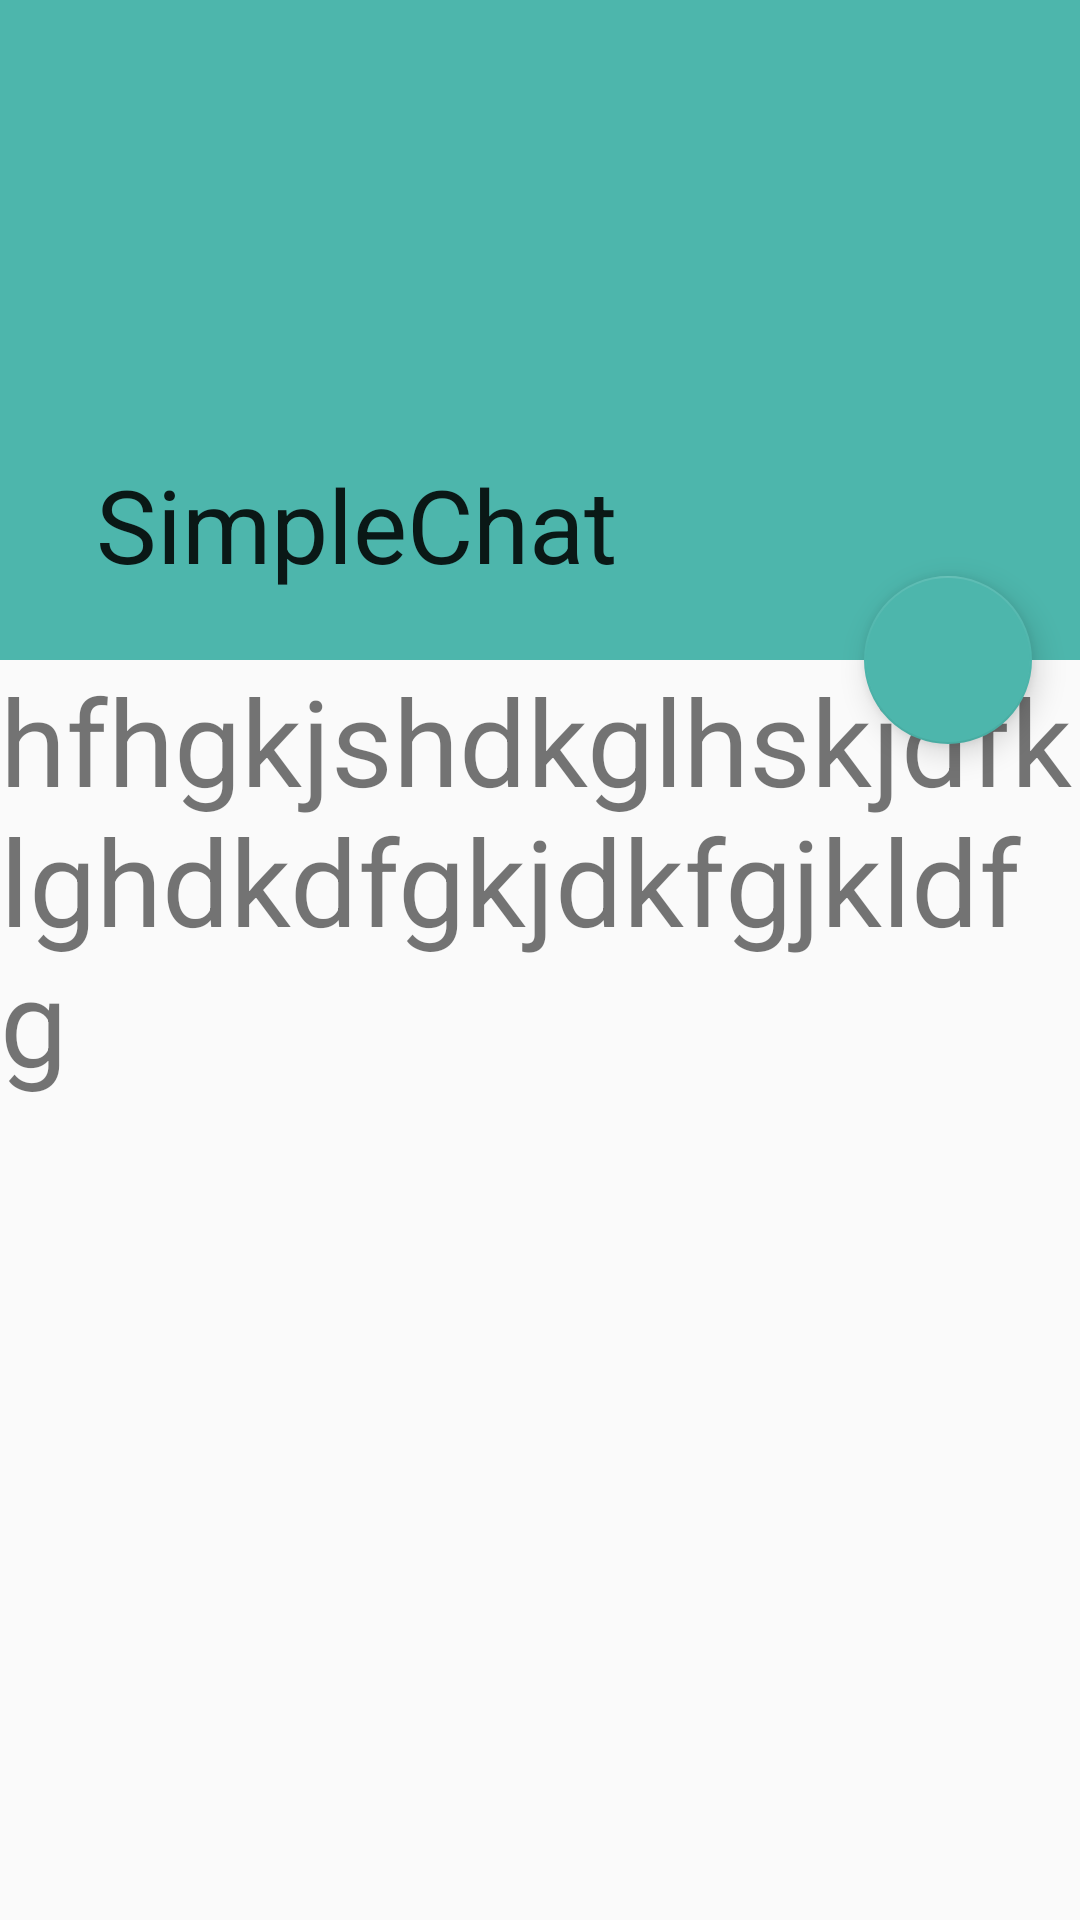

Layout XML and referenced resources for this Android screen:
<!-- AndroidManifest.xml: application theme AppTheme -->
<!-- res/layout/activity_profile.xml -->
<?xml version="1.0" encoding="utf-8"?>
<android.support.design.widget.CoordinatorLayout
    xmlns:android="http://schemas.android.com/apk/res/android"
    android:layout_width="match_parent"
    android:layout_height="match_parent"
    xmlns:app="http://schemas.android.com/apk/res-auto">

    <android.support.design.widget.AppBarLayout
        android:id="@+id/app_bar"
        android:layout_width="match_parent"
        android:layout_height="wrap_content">

        <android.support.design.widget.CollapsingToolbarLayout
            android:layout_width="match_parent"
            android:layout_height="220dp"
            app:layout_scrollFlags="scroll|exitUntilCollapsed|snap"
            app:contentScrim="@color/colorPrimary">

            <ImageView
                android:layout_width="match_parent"
                android:layout_height="match_parent"
                app:layout_collapseMode="parallax"
                android:scaleType="center"
                android:src="@mipmap/ic_launcher"/>

            <android.support.v7.widget.Toolbar
                android:id="@+id/toolbar"
                android:layout_width="match_parent"
                android:layout_height="?attr/actionBarSize"
                app:layout_collapseMode="pin"
                app:title="@string/app_name"/>

        </android.support.design.widget.CollapsingToolbarLayout>

    </android.support.design.widget.AppBarLayout>

    <android.support.v4.widget.NestedScrollView
        android:layout_width="match_parent"
        android:layout_height="match_parent"
        app:layout_behavior="@string/appbar_scrolling_view_behavior">

        <TextView
            android:layout_width="match_parent"
            android:layout_height="wrap_content"
            android:textSize="40sp"
            android:text="hfhgkjshdkglhskjdfklghdkdfgkjdkfgjkldfg"/>

    </android.support.v4.widget.NestedScrollView>

    <android.support.design.widget.FloatingActionButton
        android:layout_width="wrap_content"
        android:layout_height="wrap_content"
        android:layout_margin="16dp"
        android:src="@drawable/ic_write"
        app:backgroundTint="@color/colorAccent"
        app:layout_anchor="@id/app_bar"
        app:layout_anchorGravity="bottom|end"/>

</android.support.design.widget.CoordinatorLayout>
<!-- resources referenced by this layout -->
<resources>
  <color name="colorAccent">#4DB6AC</color>
  <color name="colorPrimary">#4DB6AC</color>
  <string name="app_name">SimpleChat</string>
  <style name="AppTheme" parent="Theme.AppCompat.Light.DarkActionBar">
          
          <item name="colorPrimary">@color/colorPrimary</item>
          <item name="colorPrimaryDark">@color/colorPrimaryDark</item>
          <item name="colorAccent">@color/colorAccent</item>
          <item name="windowActionBar">false</item>
          <item name="windowNoTitle">true</item>
  
      </style>
  <color name="colorPrimaryDark">#00897B</color>
</resources>
